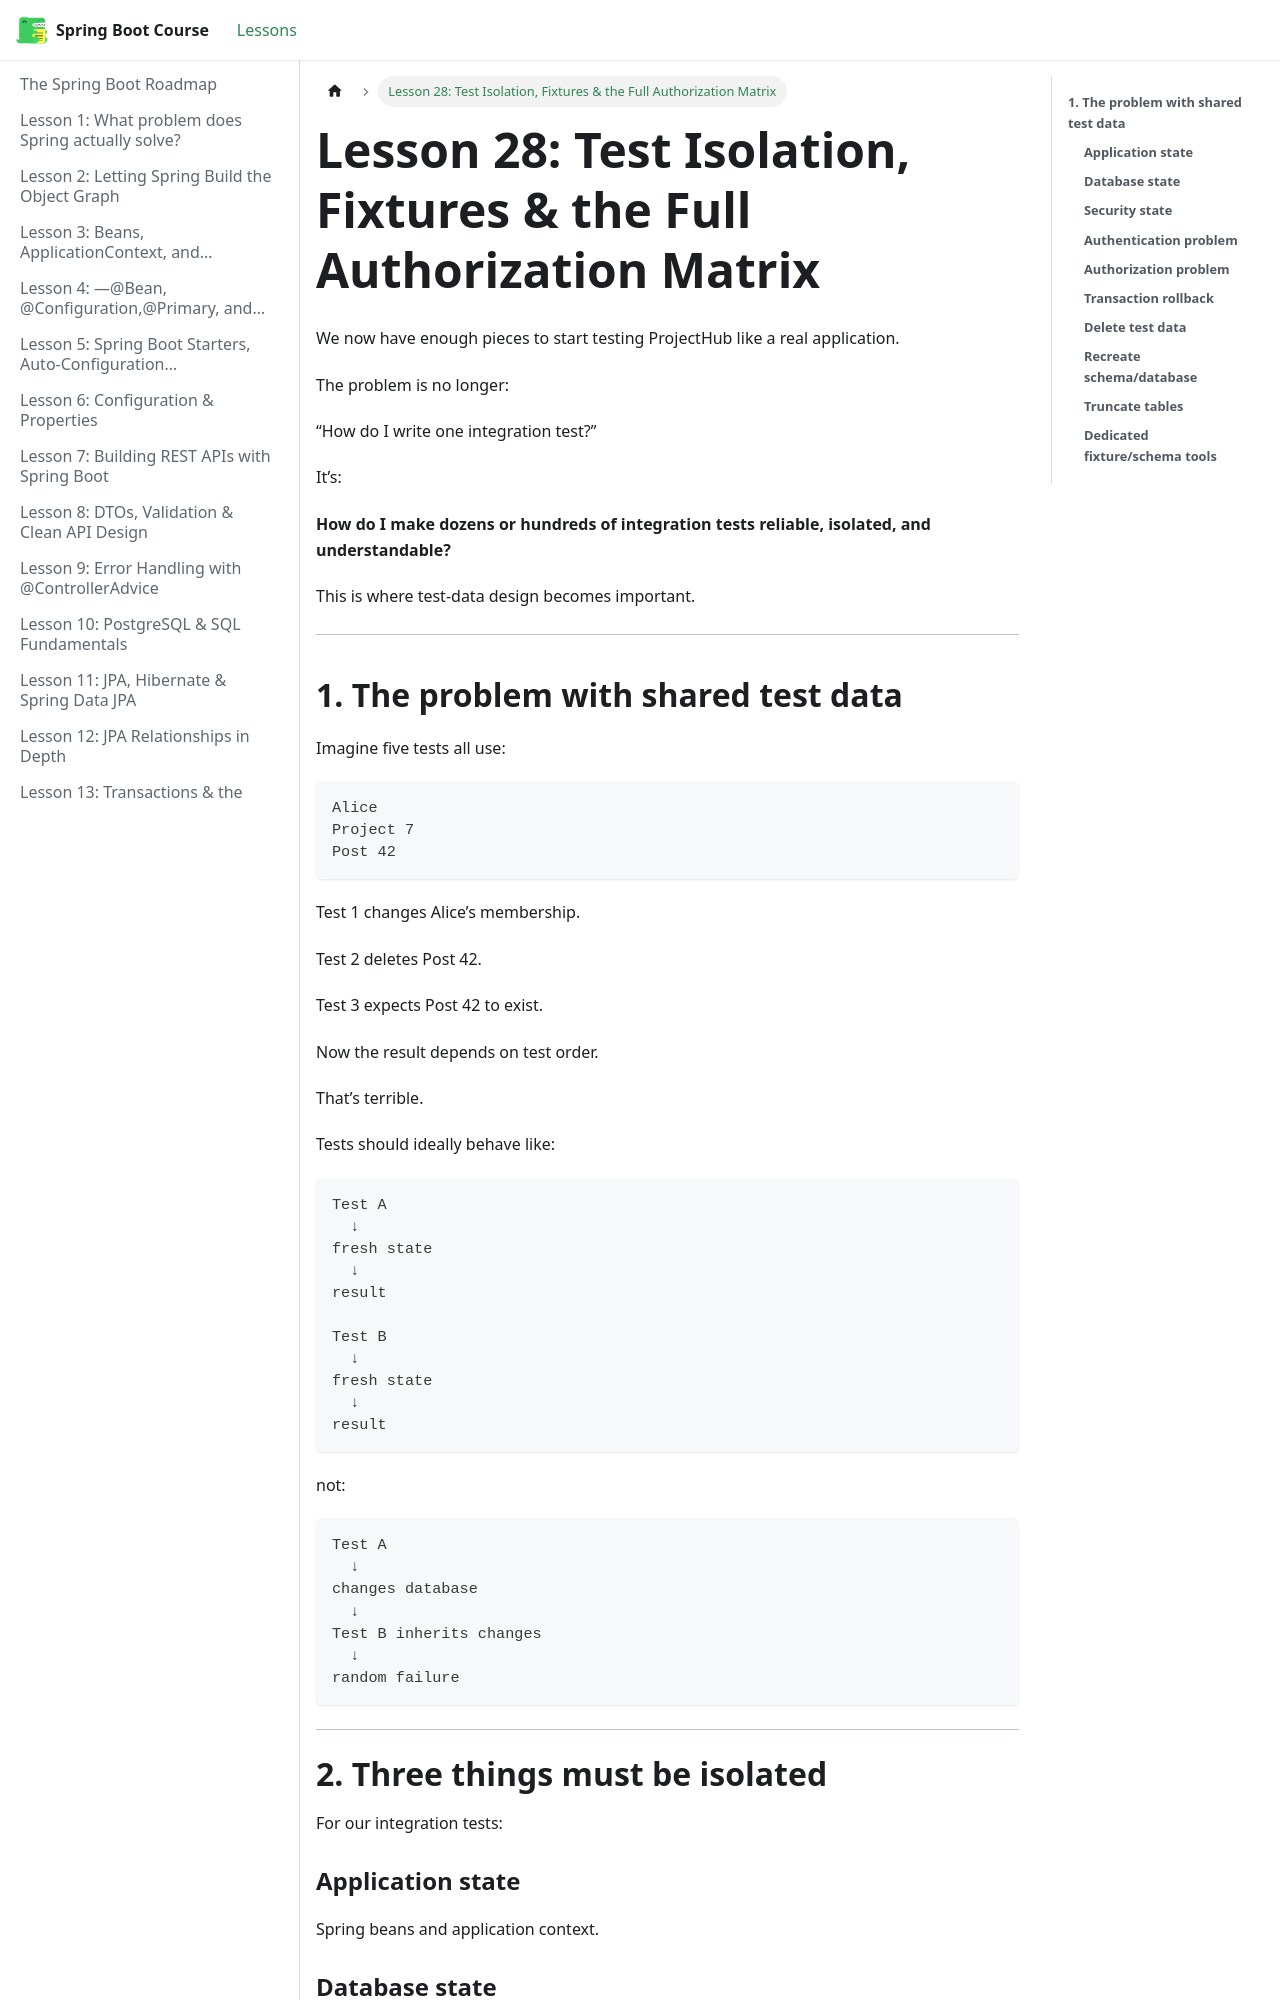

repository: BishoyHanyRaafat/spring-boot-docs · page: docs/lesson-28/index.html · generator: docusaurus

---
title: "Lesson 28: Test Isolation, Fixtures & the Full Authorization Matrix"
sidebar_position: 28
---



We now have enough pieces to start testing ProjectHub like a real application.

The problem is no longer:

“How do I write one integration test?”

It’s:

**How do I make dozens or hundreds of integration tests reliable, isolated, and understandable?**

This is where test-data design becomes important.

---

## **1. The problem with shared test data**

Imagine five tests all use:

```text
Alice
Project 7
Post 42
```

Test 1 changes Alice’s membership.

Test 2 deletes Post 42.

Test 3 expects Post 42 to exist.

Now the result depends on test order.

That’s terrible.

Tests should ideally behave like:

```text
Test A
  ↓
fresh state
  ↓
result

Test B
  ↓
fresh state
  ↓
result
```

not:

```text
Test A
  ↓
changes database
  ↓
Test B inherits changes
  ↓
random failure
```

---

# **2. Three things must be isolated**

For our integration tests:

### **Application state**

Spring beans and application context.

### **Database state**

Users, projects, posts, memberships.

### **Security state**

The authenticated user/security context.

These are separate concerns.

---
